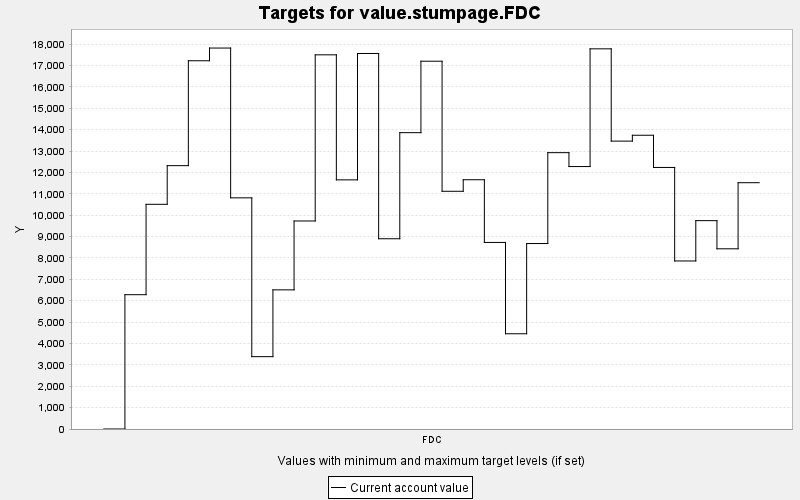

The data file committed next to this chart (first rows):
TARGET, PERIOD, YEAR, PERIODWIDTH, MINIMUM, MAXIMUM, MINWEIGHT, MAXWEIGHT, CURRENT, SUMMARY
value.stumpage.FDC, 0, 0, 10.0, 0.0, 10000, 1.0, 1.0, 0.0, 0.0
value.stumpage.FDC, 1, 10, 10.0, 0.0, 10000, 1.0, 1.0, 6281, 0.0
value.stumpage.FDC, 2, 20, 10.0, 0.0, 10000, 1.0, 1.0, 10507, 0.0
value.stumpage.FDC, 3, 30, 10.0, 0.0, 10000, 1.0, 1.0, 12315, 0.0
value.stumpage.FDC, 4, 40, 10.0, 0.0, 10000, 1.0, 1.0, 17221, 0.0
value.stumpage.FDC, 5, 50, 10.0, 0.0, 10000, 1.0, 1.0, 17815, 0.0
value.stumpage.FDC, 6, 60, 10.0, 0.0, 10000, 1.0, 1.0, 10810, 0.0
value.stumpage.FDC, 7, 70, 10.0, 0.0, 10000, 1.0, 1.0, 3383, 0.0
value.stumpage.FDC, 8, 80, 10.0, 0.0, 10000, 1.0, 1.0, 6507, 0.0
value.stumpage.FDC, 9, 90, 10.0, 0.0, 10000, 1.0, 1.0, 9728, 0.0
value.stumpage.FDC, 10, 100, 10.0, 0.0, 10000, 1.0, 1.0, 17498, 0.0
value.stumpage.FDC, 11, 110, 10.0, 0.0, 10000, 1.0, 1.0, 11651, 0.0
value.stumpage.FDC, 12, 120, 10.0, 0.0, 10000, 1.0, 1.0, 17561, 0.0
value.stumpage.FDC, 13, 130, 10.0, 0.0, 10000, 1.0, 1.0, 8897, 0.0
value.stumpage.FDC, 14, 140, 10.0, 0.0, 10000, 1.0, 1.0, 13858, 0.0
value.stumpage.FDC, 15, 150, 10.0, 0.0, 10000, 1.0, 1.0, 17199, 0.0
value.stumpage.FDC, 16, 160, 10.0, 0.0, 10000, 1.0, 1.0, 11117, 0.0
value.stumpage.FDC, 17, 170, 10.0, 0.0, 10000, 1.0, 1.0, 11656, 0.0
value.stumpage.FDC, 18, 180, 10.0, 0.0, 10000, 1.0, 1.0, 8724, 0.0
value.stumpage.FDC, 19, 190, 10.0, 0.0, 10000, 1.0, 1.0, 4454, 0.0
value.stumpage.FDC, 20, 200, 10.0, 0.0, 10000, 1.0, 1.0, 8673, 0.0
value.stumpage.FDC, 21, 210, 10.0, 0.0, 10000, 1.0, 1.0, 12922, 0.0
value.stumpage.FDC, 22, 220, 10.0, 0.0, 10000, 1.0, 1.0, 12273, 0.0
value.stumpage.FDC, 23, 230, 10.0, 0.0, 10000, 1.0, 1.0, 17778, 0.0
value.stumpage.FDC, 24, 240, 10.0, 0.0, 10000, 1.0, 1.0, 13463, 0.0
value.stumpage.FDC, 25, 250, 10.0, 0.0, 10000, 1.0, 1.0, 13737, 0.0
value.stumpage.FDC, 26, 260, 10.0, 0.0, 10000, 1.0, 1.0, 12231, 0.0
value.stumpage.FDC, 27, 270, 10.0, 0.0, 10000, 1.0, 1.0, 7858, 0.0
value.stumpage.FDC, 28, 280, 10.0, 0.0, 10000, 1.0, 1.0, 9744, 0.0
value.stumpage.FDC, 29, 290, 10.0, 0.0, 10000, 1.0, 1.0, 8427, 0.0
value.stumpage.FDC, 30, 300, 10.0, 0.0, 10000, 1.0, 1.0, 11518, 0.0
